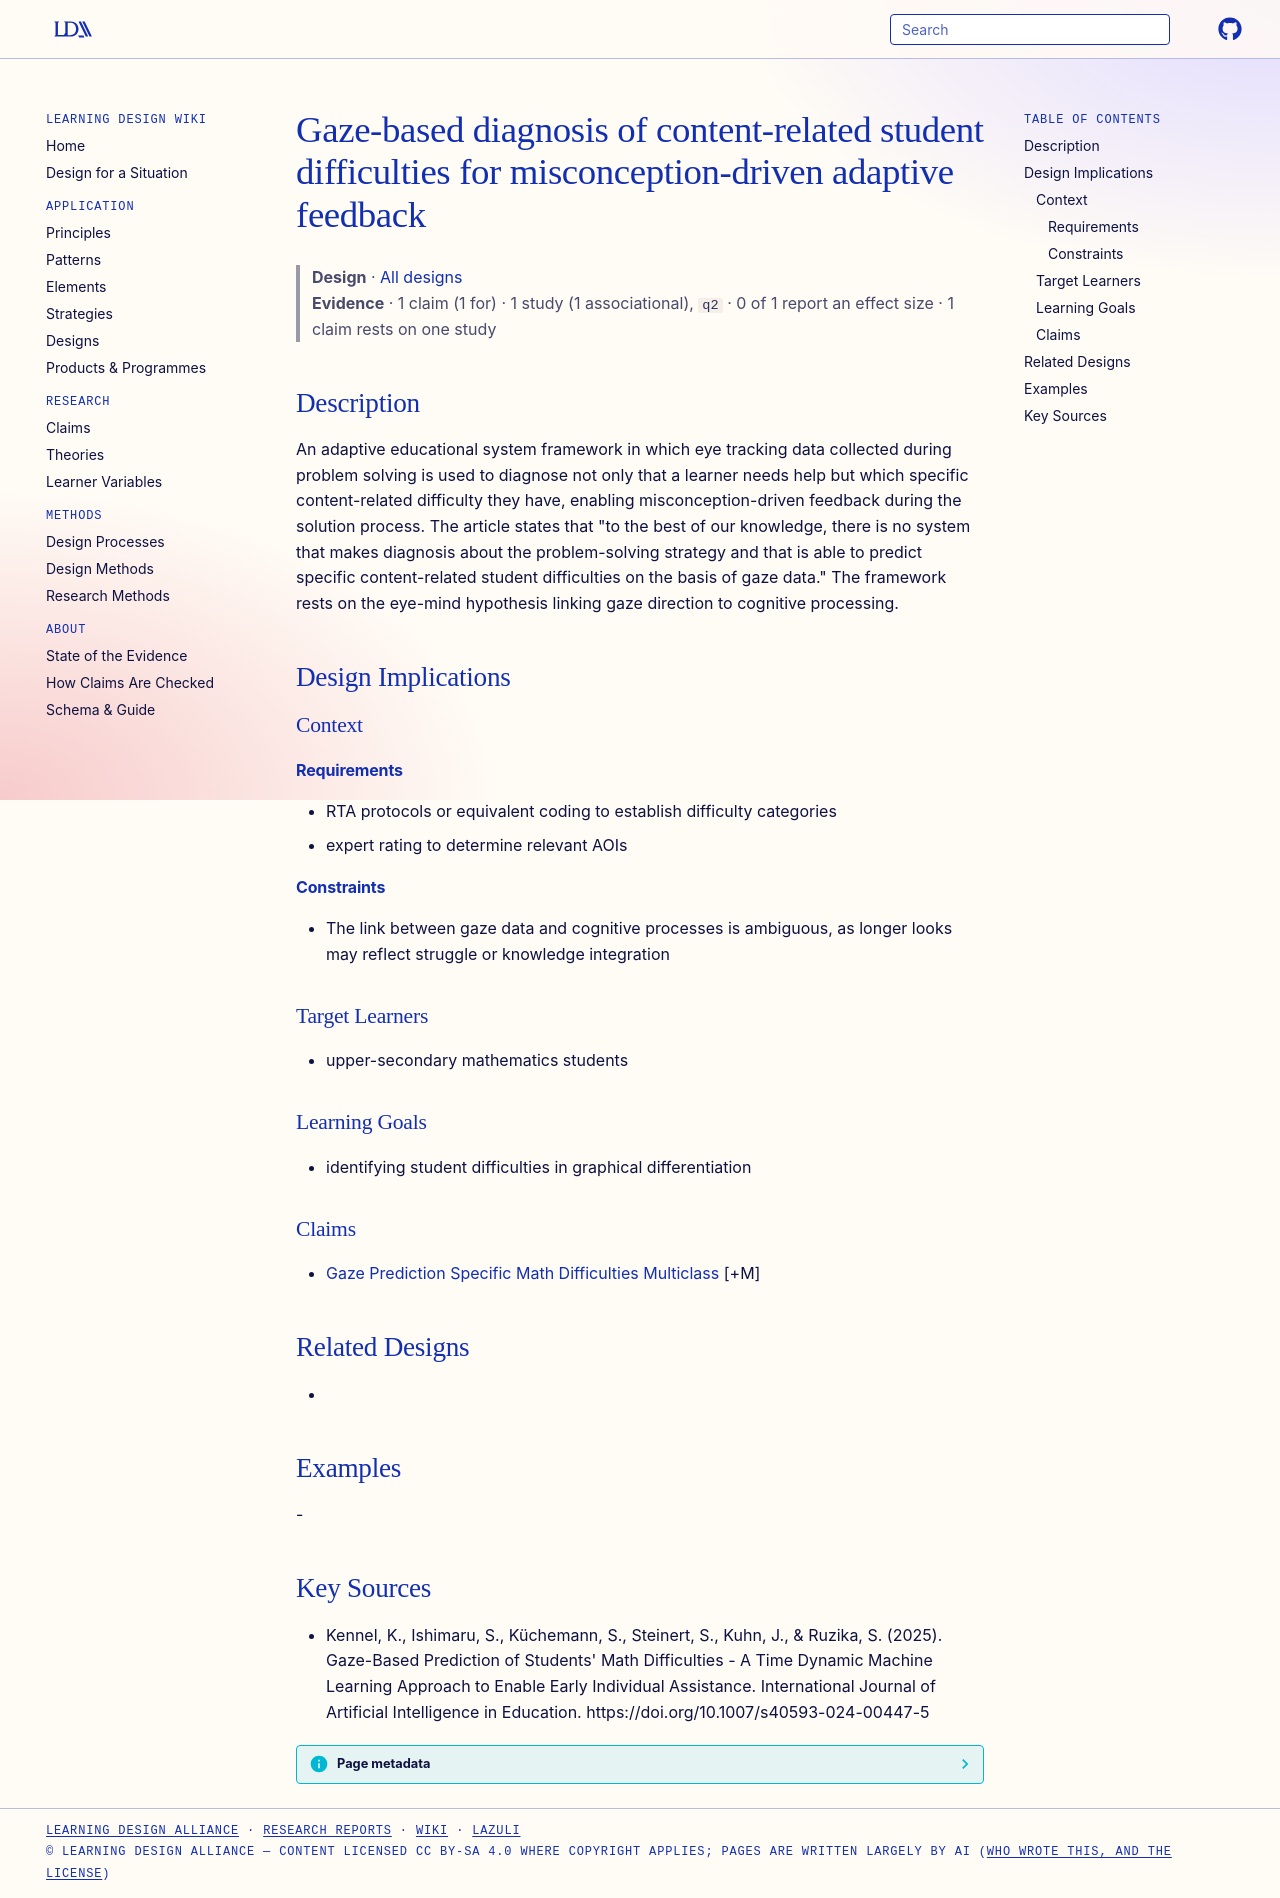

repository: Learning-Design-Alliance/learning-wiki · page: designs/gaze-based-difficulty-diagnosis-framework/index.html · generator: mkdocs

---
type: design
id: gaze-based-difficulty-diagnosis-framework
title: Gaze-based diagnosis of content-related student difficulties for misconception-driven adaptive feedback
description: An adaptive educational system framework in which eye tracking data collected during problem solving is used to diagnose not only that a learner needs help but which specific content-related difficulty they have, enab...
status: review
generated:
  by: "process:settle-candidates"
  at: 2026-10-27
sources:
  - id: kennel-2025
    resource: "https://doi.org/10.1007/s40593-024-00447-5"
    title: "Kennel, K., Ishimaru, S., Küchemann, S., Steinert, S., Kuhn, J., & Ruzika, S. (2025). Gaze-Based Prediction of Students' Math Difficulties - A Time Dynamic Machine Learning Approach to Enable Early Individual Assistance. International Journal of Artificial Intelligence in Education. https://doi.org/10.1007/s40593-024-00447-5"
    author: "Kennel, K., Ishimaru, S., Küchemann, S., Steinert, S., Kuhn, J., & Ruzika, S"
---

# Gaze-based diagnosis of content-related student difficulties for misconception-driven adaptive feedback

> **Design** · [All designs](index.md)
> **Evidence** · 1 claim (1 for) · 1 study (1 associational), `q2` · 0 of 1 report an effect size · 1 claim rests on one study

## Description
An adaptive educational system framework in which eye tracking data collected during problem solving is used to diagnose not only that a learner needs help but which specific content-related difficulty they have, enabling misconception-driven feedback during the solution process. The article states that "to the best of our knowledge, there is no system that makes diagnosis about the problem-solving strategy and that is able to predict specific content-related student difficulties on the basis of gaze data." The framework rests on the eye-mind hypothesis linking gaze direction to cognitive processing.

## Design Implications

### Context
#### Requirements
- RTA protocols or equivalent coding to establish difficulty categories
- expert rating to determine relevant AOIs
#### Constraints
- The link between gaze data and cognitive processes is ambiguous, as longer looks may reflect struggle or knowledge integration

### Target Learners
- upper-secondary mathematics students

### Learning Goals
- identifying student difficulties in graphical differentiation

### Claims
- [Gaze Prediction Specific Math Difficulties Multiclass](../claims/gaze-prediction-specific-math-difficulties-multiclass.md) [+M]

## Related Designs
- 

## Examples
-

## Key Sources
- Kennel, K., Ishimaru, S., Küchemann, S., Steinert, S., Kuhn, J., & Ruzika, S. (2025). Gaze-Based Prediction of Students' Math Difficulties - A Time Dynamic Machine Learning Approach to Enable Early Individual Assistance. International Journal of Artificial Intelligence in Education. https://doi.org/10.1007/s40593-024-00447-5
